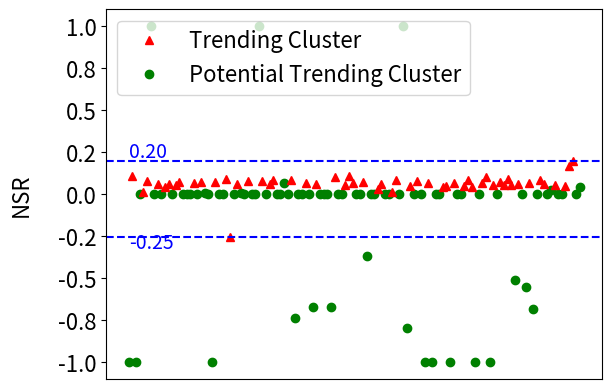

Here is the Python script that generated this plot:
##Generic Graph - Bar NSR S140

#y=[0,45150,45982,46702,49296,46565,45595,44267,42445,41231,2528]
#y=[0,193,219,197,219,199,208,196,191,149,0]

import numpy as np
nan=np.nan
v_tr=[-1.0, 0.10952380952380952, -1.0, 0.0, 0.0136986301369863, 0.08004533541120634, 1.0, 0.0, 0.05781714903976197, 0.0, 0.043478260869565216, 0.06267084472298153, 0.0, 0.05574324324324324, 0.07257226034518612, 0.0, 0.0, 0.0, 0.06500505220613001, 0.0, 0.07377049180327869, 0.008333333333333333, 0.0, -1.0, 0.07537792503623938, 0.0, 0.0, 0.09281437125748503, -0.2527075812274368, 0.0, 0.06340464590835275, 0.004608294930875576, 0.0, 0.0770439222360411, 0.0, 0.0, 1.0, 0.07943431139307428, 0.0, 0.058333333333333334, 0.08359931254603487, 0.0, 0.0, 0.0659264399722415, 0.0, 0.08588957055214724, -0.7383177570093458, 0.0, 0.0, 0.06737869198312237, 0.0, -0.6705882352941176, 0.06318836931210271, 0.0, 0.0, 0.0, -0.6694214876033058, 0.10465116279069768, 0.0, 0.0, 0.05714285714285714, 0.10843373493975904, 0.06765297328353921, 0.0, 0.0, 0.07354758961681088, -0.36585365853658536, 0.0, 0.0, 0.03260869565217391, 0.06159322944653412, 0.0, 0.0, 0.013157894736842105, 0.08583690987124463, 0.0, 1.0, -0.7974683544303798, 0.050314465408805034, 0.0, 0.07781823374027272, 0.0, -1.0, 0.06946317777178311, -1.0, 0.0, 0.0, 0.04411764705882353, 0.04771232685042675, -1.0, 0.06810035842293907, 0.0, 0.0, 0.046875, 0.08484848484848485, 0.042695626301695926, -1.0, 0.0, 0.06805293005671077, 0.10144927536231885, -1.0, 0.05292708489294805, 0.0, 0.06995230524642289, 0.05503864872602347, 0.08843537414965986, 0.05217391304347826, -0.5116279069767442, 0.059778218403466254, 0.0, -0.5508474576271186, 0.06591351189585515, -0.6859504132231405, 0.0, 0.08231173380035026, 0.06305747304739005, 0.0, 0.023809523809523808, 0.05454133977066988, 0.0, 0.0, 0.04733947681331748, 0.16546762589928057, 0.2, 0.0, 0.04486062717770035]
v_conf1=[nan, 0.08, nan, nan, 0.02, 0.15, nan, nan, 0.14, nan, 0.07, 0.13, nan, 0.08, 0.14, nan, nan, nan, 0.13, nan, 0.15, nan, nan, nan, 0.14, nan, nan, 0.18, -0.12, nan, 0.14, nan, nan, 0.12, nan, nan, nan, 0.13, nan, 0.25, 0.14, nan, nan, nan, nan, 0.11, nan, nan, nan, 0.14, nan, nan, 0.15, nan, nan, nan, nan, 0.08, nan, nan, 0.11, 0.04, 0.15, nan, nan, 0.15, nan, nan, nan, 0.04, 0.15, nan, nan, -0.02, 0.15, nan, nan, nan, 0.13, nan, 0.17, nan, nan, 0.15, nan, nan, nan, 0.11, 0.12, nan, 0.1, nan, nan, 0.05, 0.03, 0.13, nan, nan, 0.13, -0.16, nan, 0.14, nan, 0.15, 0.16, 0.1, 0.19, nan, 0.14, nan, nan, 0.15, nan, nan, 0.19, 0.15, nan, nan, 0.12, nan, nan, 0.14, 0.17, 0.23, nan, nan]
x=[i for i in range(len(v_tr))]
v_conf=[]

import math

v_tr_mod=[]
from copy import deepcopy

for i in range(len(v_conf1)):
    if math.isnan(v_conf1[i]):
        v_tr_mod.append(deepcopy(v_tr[i]))
        v_conf.append(np.nan)
    else:
        v_tr_mod.append(np.nan)
        v_conf.append(deepcopy(v_tr[i]))


import matplotlib.pyplot as plt

limitt=[]
for i in v_conf:
    if not math.isnan(i):
        limitt.append(deepcopy(i))


plt.rcParams.update({'font.size': 16})


#xlabel=['14:24'," "," ",'14:54'," "," ",'15:24'," "," ",'15:54'," "," ",'16:24'," "," ",'16:54'," "," ",'17:24'," "," ",'17:54'," "," ",'18:24'," "," ",'18:54'," "," ",'19:24']
fig, ax = plt.subplots()
ax.plot(x,v_tr_mod,'go',label="Potential Trending Cluster")
#ax.plot(x,y1,"go")
ax.plot(x,v_conf,'r^',label="Trending Cluster")
#ax.plot(x,y2,"bo")
#ax.grid(linestyle='--')
#plt.xlabel("Time (GMT -1)", labelpad=18)
plt.ylabel("NSR",labelpad=18)
#plt.xticks(x,xlabel,rotation=90)

from matplotlib.ticker import FormatStrFormatter
ax.yaxis.set_major_formatter(FormatStrFormatter('%.1f'))
ax.yaxis.set_ticks(np.arange(-1, 1.25, 0.25))

handles, labels1 = ax.get_legend_handles_labels()
ax.legend(handles[::-1], labels1[::-1], loc='upper left')

ax.get_xaxis().set_visible(False)

max_val="{:0.2f}".format(max(limitt))
min_val="{:0.2f}".format(min(limitt))

ax.axhline(y=max(limitt),ls="--",color="b")
ax.text(0,max(limitt)+0.02,max_val,color="b",size=14)

ax.axhline(y=min(limitt),ls="--",color="b")
ax.text(0,min(limitt)-0.07,min_val,color="b",size=14)



plt.show()
